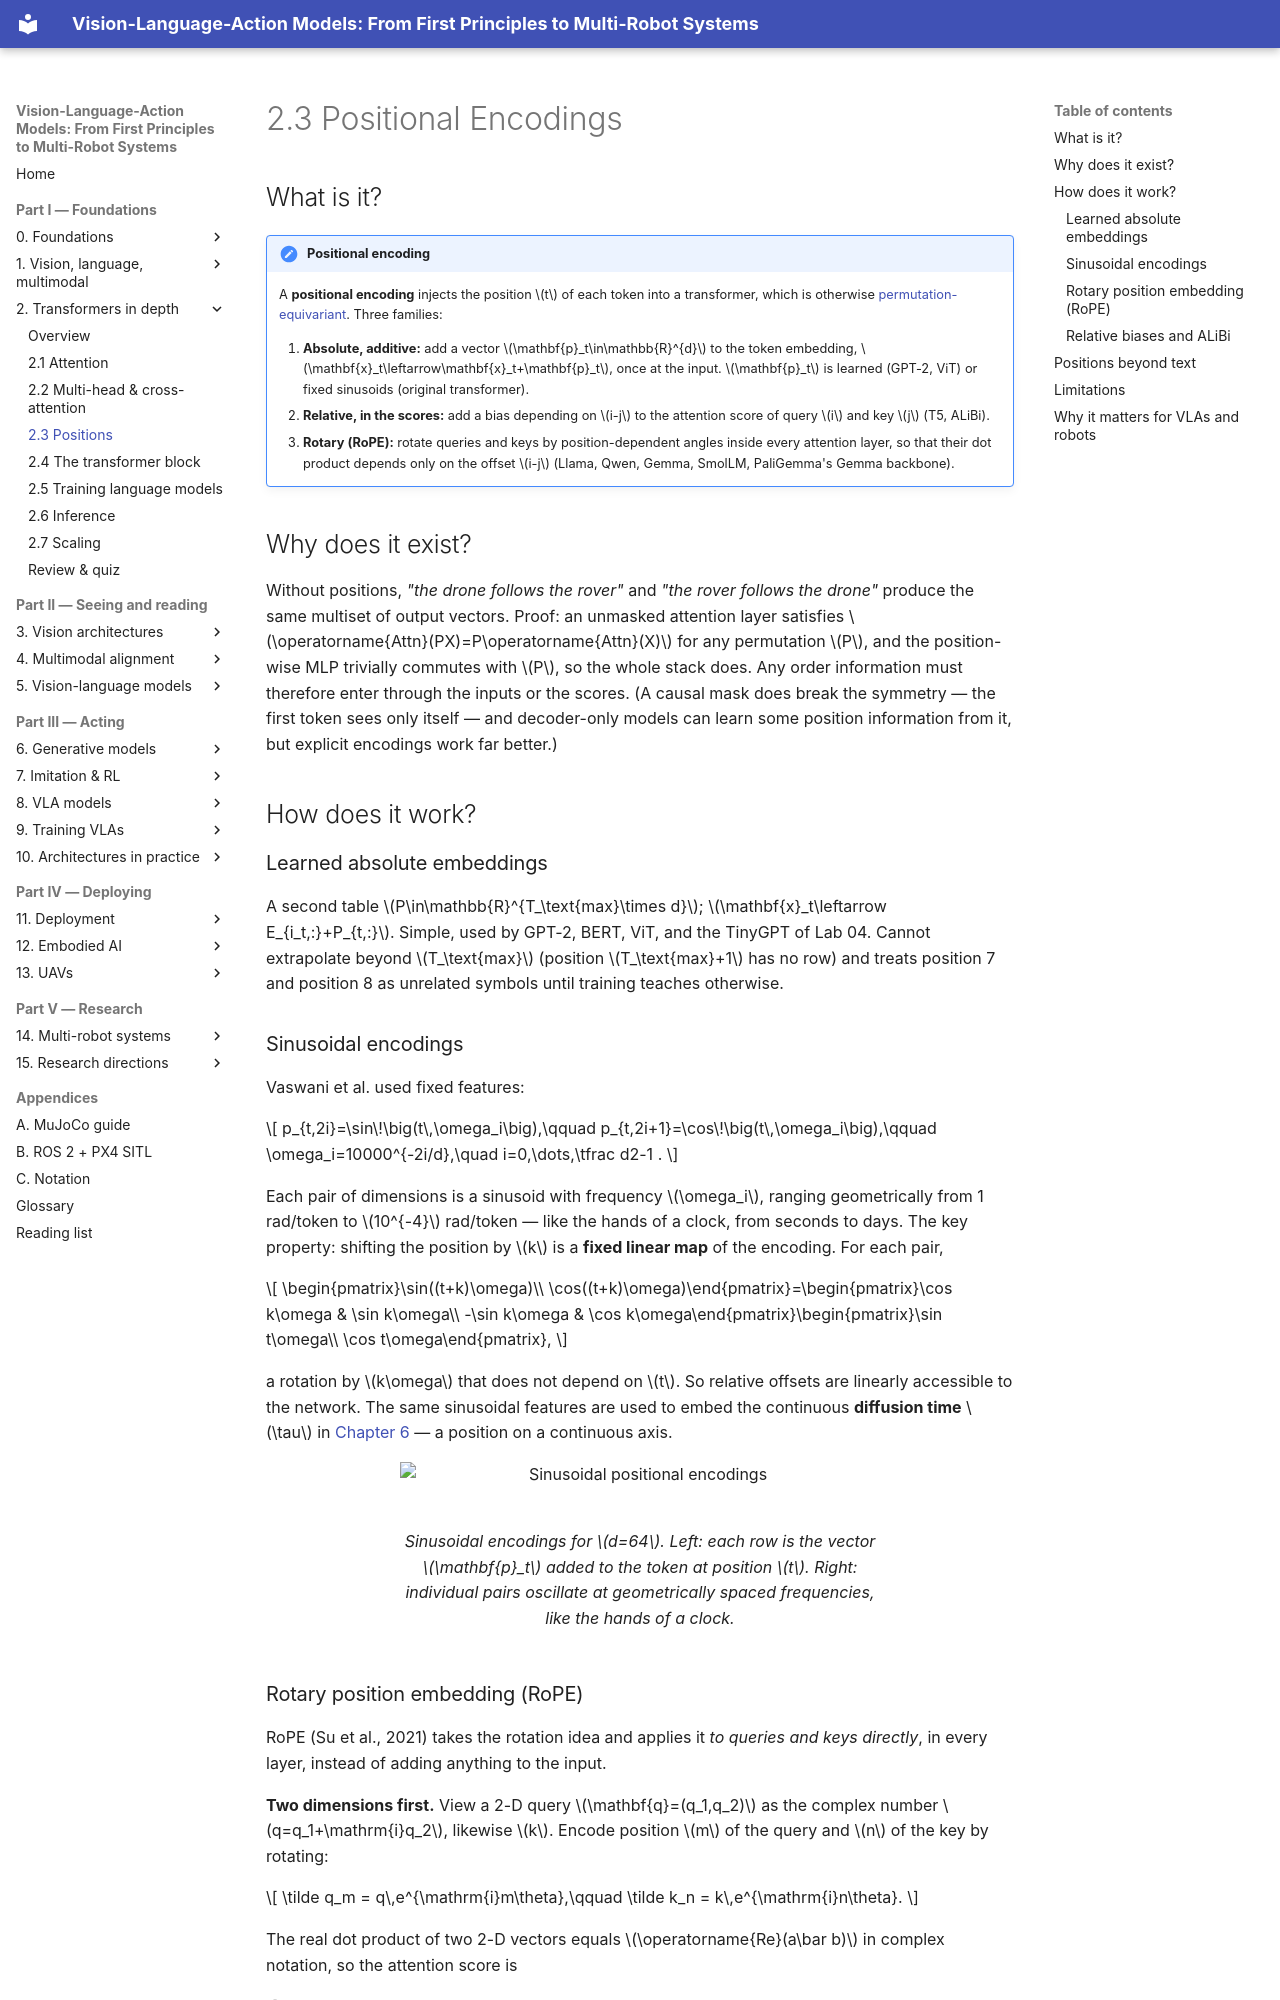

repository: invidia0/mr-vlas · page: chapters/02-transformers/positions.html · generator: mkdocs

# 2.3 Positional Encodings

## What is it?

!!! definition "Positional encoding"
    A **positional encoding** injects the position $t$ of each token into a transformer, which is otherwise [permutation-equivariant](attention.md#structural-properties). Three families:

    1. **Absolute, additive:** add a vector $\mathbf{p}_t\in\mathbb{R}^{d}$ to the token embedding, $\mathbf{x}_t\leftarrow\mathbf{x}_t+\mathbf{p}_t$, once at the input. $\mathbf{p}_t$ is learned (GPT-2, ViT) or fixed sinusoids (original transformer).
    2. **Relative, in the scores:** add a bias depending on $i-j$ to the attention score of query $i$ and key $j$ (T5, ALiBi).
    3. **Rotary (RoPE):** rotate queries and keys by position-dependent angles inside every attention layer, so that their dot product depends only on the offset $i-j$ (Llama, Qwen, Gemma, SmolLM, PaliGemma's Gemma backbone).

## Why does it exist?

Without positions, *"the drone follows the rover"* and *"the rover follows the drone"* produce the same multiset of output vectors. Proof: an unmasked attention layer satisfies $\operatorname{Attn}(PX)=P\operatorname{Attn}(X)$ for any permutation $P$, and the position-wise MLP trivially commutes with $P$, so the whole stack does. Any order information must therefore enter through the inputs or the scores. (A causal mask does break the symmetry — the first token sees only itself — and decoder-only models can learn some position information from it, but explicit encodings work far better.)

## How does it work?

### Learned absolute embeddings

A second table $P\in\mathbb{R}^{T_\text{max}\times d}$; $\mathbf{x}_t\leftarrow E_{i_t,:}+P_{t,:}$. Simple, used by GPT-2, BERT, ViT, and the TinyGPT of Lab 04. Cannot extrapolate beyond $T_\text{max}$ (position $T_\text{max}+1$ has no row) and treats position 7 and position 8 as unrelated symbols until training teaches otherwise.

### Sinusoidal encodings

Vaswani et al. used fixed features:

$$
p_{t,2i}=\sin\!\big(t\,\omega_i\big),\qquad p_{t,2i+1}=\cos\!\big(t\,\omega_i\big),\qquad \omega_i=10000^{-2i/d},\quad i=0,\dots,\tfrac d2-1 .
$$

Each pair of dimensions is a sinusoid with frequency $\omega_i$, ranging geometrically from 1 rad/token to $10^{-4}$ rad/token — like the hands of a clock, from seconds to days. The key property: shifting the position by $k$ is a **fixed linear map** of the encoding. For each pair,

$$
\begin{pmatrix}\sin((t+k)\omega)\\ \cos((t+k)\omega)\end{pmatrix}=\begin{pmatrix}\cos k\omega & \sin k\omega\\ -\sin k\omega & \cos k\omega\end{pmatrix}\begin{pmatrix}\sin t\omega\\ \cos t\omega\end{pmatrix},
$$

a rotation by $k\omega$ that does not depend on $t$. So relative offsets are linearly accessible to the network. The same sinusoidal features are used to embed the continuous **diffusion time** $\tau$ in [Chapter 6](../06-generative/index.md) — a position on a continuous axis.

<figure markdown="span">
  ![Sinusoidal positional encodings](../../assets/figures/sinusoidal-pe.svg)
  <figcaption markdown="span">Sinusoidal encodings for $d=64$. Left: each row is the vector $\mathbf{p}_t$ added to the token at position $t$. Right: individual pairs oscillate at geometrically spaced frequencies, like the hands of a clock.</figcaption>
</figure>
